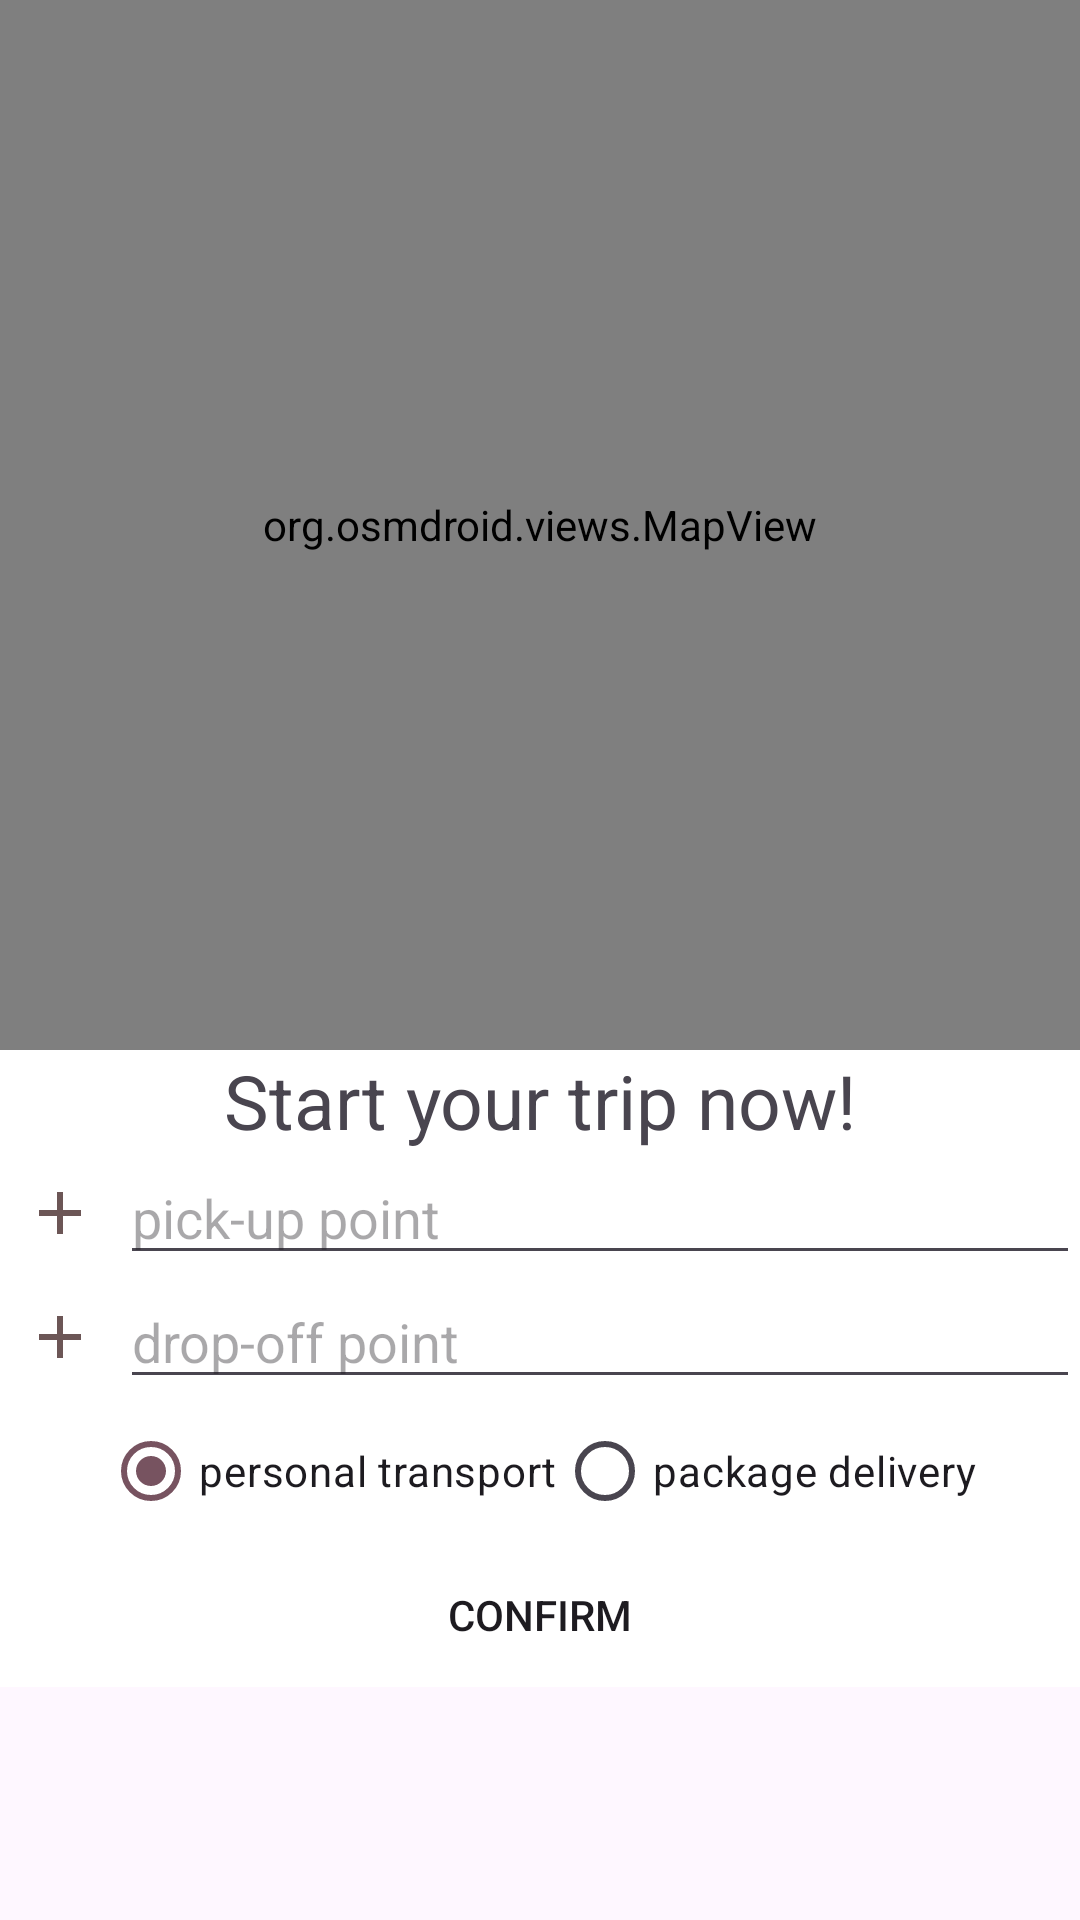

Here is an Android app screen rendered from its layout file. Give the layout XML and the strings, colors and styles it references.
<!-- AndroidManifest.xml: application theme Theme.DriverCoordination_Customer -->
<!-- res/layout/fragment_home.xml -->
<?xml version="1.0" encoding="utf-8"?>
<LinearLayout xmlns:android="http://schemas.android.com/apk/res/android"
    xmlns:app="http://schemas.android.com/apk/res-auto"
    xmlns:tools="http://schemas.android.com/tools"
    android:id="@+id/HomeMain"
    android:layout_width="fill_parent"
    android:layout_height="fill_parent"
    android:orientation="vertical"
    >

    <org.osmdroid.views.MapView
        android:id="@+id/map"
        android:layout_width="match_parent"
        android:layout_height="350dp" />

    <LinearLayout
        android:layout_width="match_parent"
        android:layout_height="wrap_content"
        android:background="@color/white"
        android:orientation="vertical">

        <TextView
            android:layout_width="match_parent"
            android:layout_height="wrap_content"
            android:gravity="center"
            android:text="@string/start_your_trip_now"
            android:textSize="25sp"/>

        <LinearLayout
            android:layout_width="match_parent"
            android:layout_height="wrap_content"
            android:orientation="horizontal"
            android:layout_gravity="center_vertical">

            <ImageView
                android:layout_width="40dp"
                android:layout_height="wrap_content"
                android:layout_gravity="center"
                android:src="@drawable/baseline_add_24"/>

            <EditText
                android:id="@+id/pickuppoint"
                android:layout_width="match_parent"
                android:layout_height="wrap_content"
                android:hint="@string/pick_up_point" />

        </LinearLayout>

        <LinearLayout
            android:layout_width="match_parent"
            android:layout_height="wrap_content"
            android:orientation="horizontal"
            android:layout_gravity="center_vertical">

            <ImageView
                android:layout_width="40dp"
                android:layout_height="wrap_content"
                android:layout_gravity="center"
                android:src="@drawable/baseline_add_24"/>
            <EditText
                android:layout_width="match_parent"
                android:layout_height="wrap_content"
                android:hint="@string/drop_off_point"
                android:id="@+id/dropoffpoint"/>

        </LinearLayout>

        <RadioGroup
            android:id="@+id/radioGroup"
            android:layout_width="wrap_content"
            android:layout_height="wrap_content"
            android:orientation="horizontal"
            android:layout_gravity="center">

            <RadioButton
                android:id="@+id/btnMan"
                android:layout_width="wrap_content"
                android:layout_height="wrap_content"
                android:text="@string/personal_transport"
                android:checked="true"/>

            <RadioButton
                android:id="@+id/btnWoman"
                android:layout_width="wrap_content"
                android:layout_height="wrap_content"
                android:text="@string/package_delivery"/>
        </RadioGroup>
        <Button
            android:layout_width="130dp"
            android:layout_height="wrap_content"
            android:text="confirm"
            android:id="@+id/confirm"
            android:layout_gravity="center_horizontal"
            android:background="@drawable/btn_signup_in_background"/>
    </LinearLayout>
</LinearLayout>
<!-- resources referenced by this layout -->
<resources>
  <color name="white">#FFFFFFFF</color>
  <!-- drawable baseline_add_24 (drawable) -->
  <vector xmlns:android="http://schemas.android.com/apk/res/android" android:height="24dp" android:tint="#6C5656" android:viewportHeight="24" android:viewportWidth="24" android:width="24dp">
        
      <path android:fillColor="@android:color/white" android:pathData="M19,13h-6v6h-2v-6H5v-2h6V5h2v6h6v2z"/>
      
  </vector>
  <!-- drawable btn_signup_in_background (drawable) -->
  <?xml version="1.0" encoding="utf-8"?>
  <ripple xmlns:android="http://schemas.android.com/apk/res/android"
      xmlns:tools="http://schemas.android.com/tools"
      android:color="@color/light_purple"
      tools:targetApi="lollipop"
      >
  
      <item>
          <shape android:shape="rectangle">
              
              <corners android:radius="8dp" />
          </shape>
      </item>
  
  </ripple>
  <string name="drop_off_point">drop-off point</string>
  <string name="package_delivery">package delivery</string>
  <string name="personal_transport">personal transport</string>
  <string name="pick_up_point">pick-up point</string>
  <string name="start_your_trip_now">Start your trip now!</string>
  <style name="Theme.DriverCoordination_Customer" parent="Base.Theme.DriverCoordination_Customer" />
  <color name="light_purple">#FFFFFFFF</color>
  <style name="Base.Theme.DriverCoordination_Customer" parent="Theme.Material3.DayNight.NoActionBar">
          
          
          <item name="colorPrimary">@color/cherry</item>
          <item name="colorPrimaryDark">@color/white</item>
          <item name="colorAccent">@color/white</item>
      </style>
  <color name="cherry">#775360</color>
</resources>
